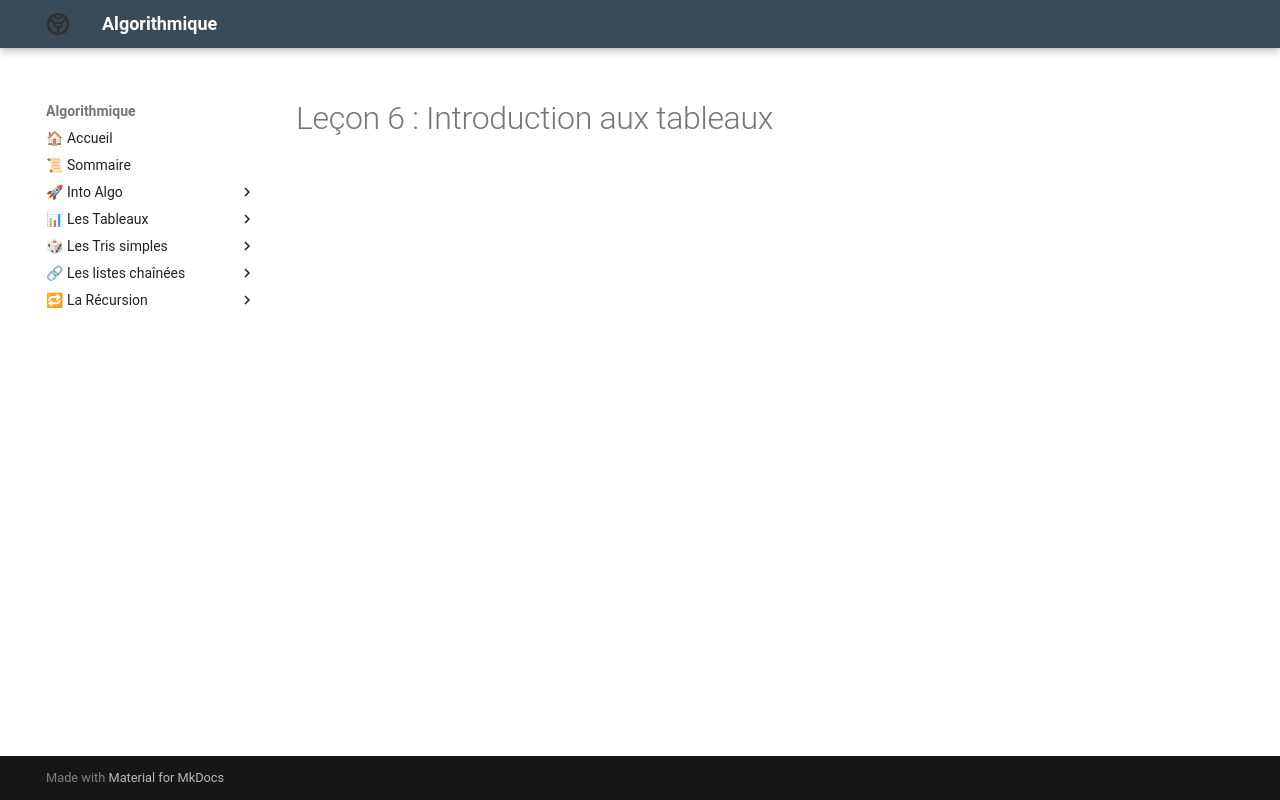

repository: Adoum15/Algo-doc · page: Les_Tableaux/chap/lecon_6/index.html · generator: mkdocs

# Leçon 6 : Introduction aux tableaux
